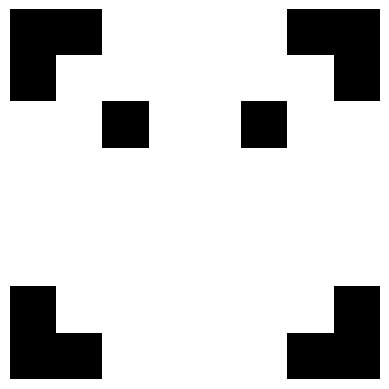

Source code (Python):
import numpy as np
import matplotlib.pyplot as plt

# 定義 Sans 的臉部特徵
face = np.array([
    [0, 0, 1, 1, 1, 1, 0, 0],
    [0, 1, 1, 1, 1, 1, 1, 0],
    [1, 1, 0, 1, 1, 0, 1, 1],
    [1, 1, 1, 1, 1, 1, 1, 1],
    [1, 1, 1, 1, 1, 1, 1, 1],
    [1, 1, 1, 1, 1, 1, 1, 1],
    [0, 1, 1, 1, 1, 1, 1, 0],
    [0, 0, 1, 1, 1, 1, 0, 0]
])

# 繪製 Sans 的臉
plt.imshow(face, cmap='gray')
plt.axis('off')
plt.show()
